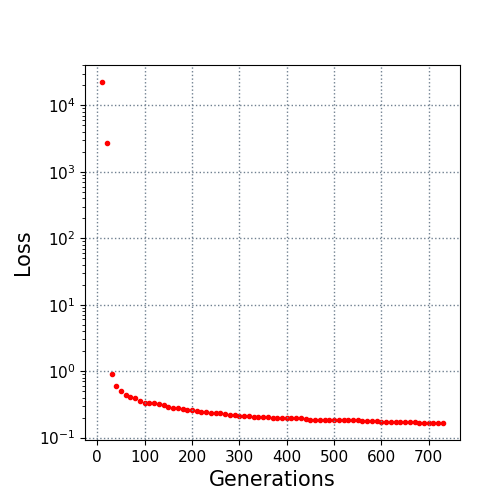

The table this chart was drawn from, first rows:
10.0, 22394.960559
20.0, 2750
30.0, 0.9113
40.0, 0.6019
50.0, 0.4958
60.0, 0.438
70.0, 0.4084
80.0, 0.3885
90.0, 0.3556
100.0, 0.3333
110.0, 0.3296
120.0, 0.3296
130.0, 0.315
140.0, 0.3081
150.0, 0.2925
160.0, 0.2832
170.0, 0.2818
180.0, 0.2651
190.0, 0.2606
200.0, 0.2565
210.0, 0.2501
220.0, 0.2403
230.0, 0.2403
240.0, 0.237
250.0, 0.2344
260.0, 0.2337
270.0, 0.2282
280.0, 0.2186
290.0, 0.2158
300.0, 0.2131
310.0, 0.2118
320.0, 0.2081
330.0, 0.2045
340.0, 0.2044
350.0, 0.2043
360.0, 0.2025
370.0, 0.2002
380.0, 0.2002
390.0, 0.1989
400.0, 0.1985
410.0, 0.1971
420.0, 0.1967
430.0, 0.1967
440.0, 0.1907
450.0, 0.1866
460.0, 0.1866
470.0, 0.1856
480.0, 0.1856
490.0, 0.1846
500.0, 0.1846
510.0, 0.1832
520.0, 0.1832
530.0, 0.1829
540.0, 0.1829
550.0, 0.1829
560.0, 0.1805
570.0, 0.1805
580.0, 0.1805
590.0, 0.1745
600.0, 0.1741
610.0, 0.1734
... 12 more rows
